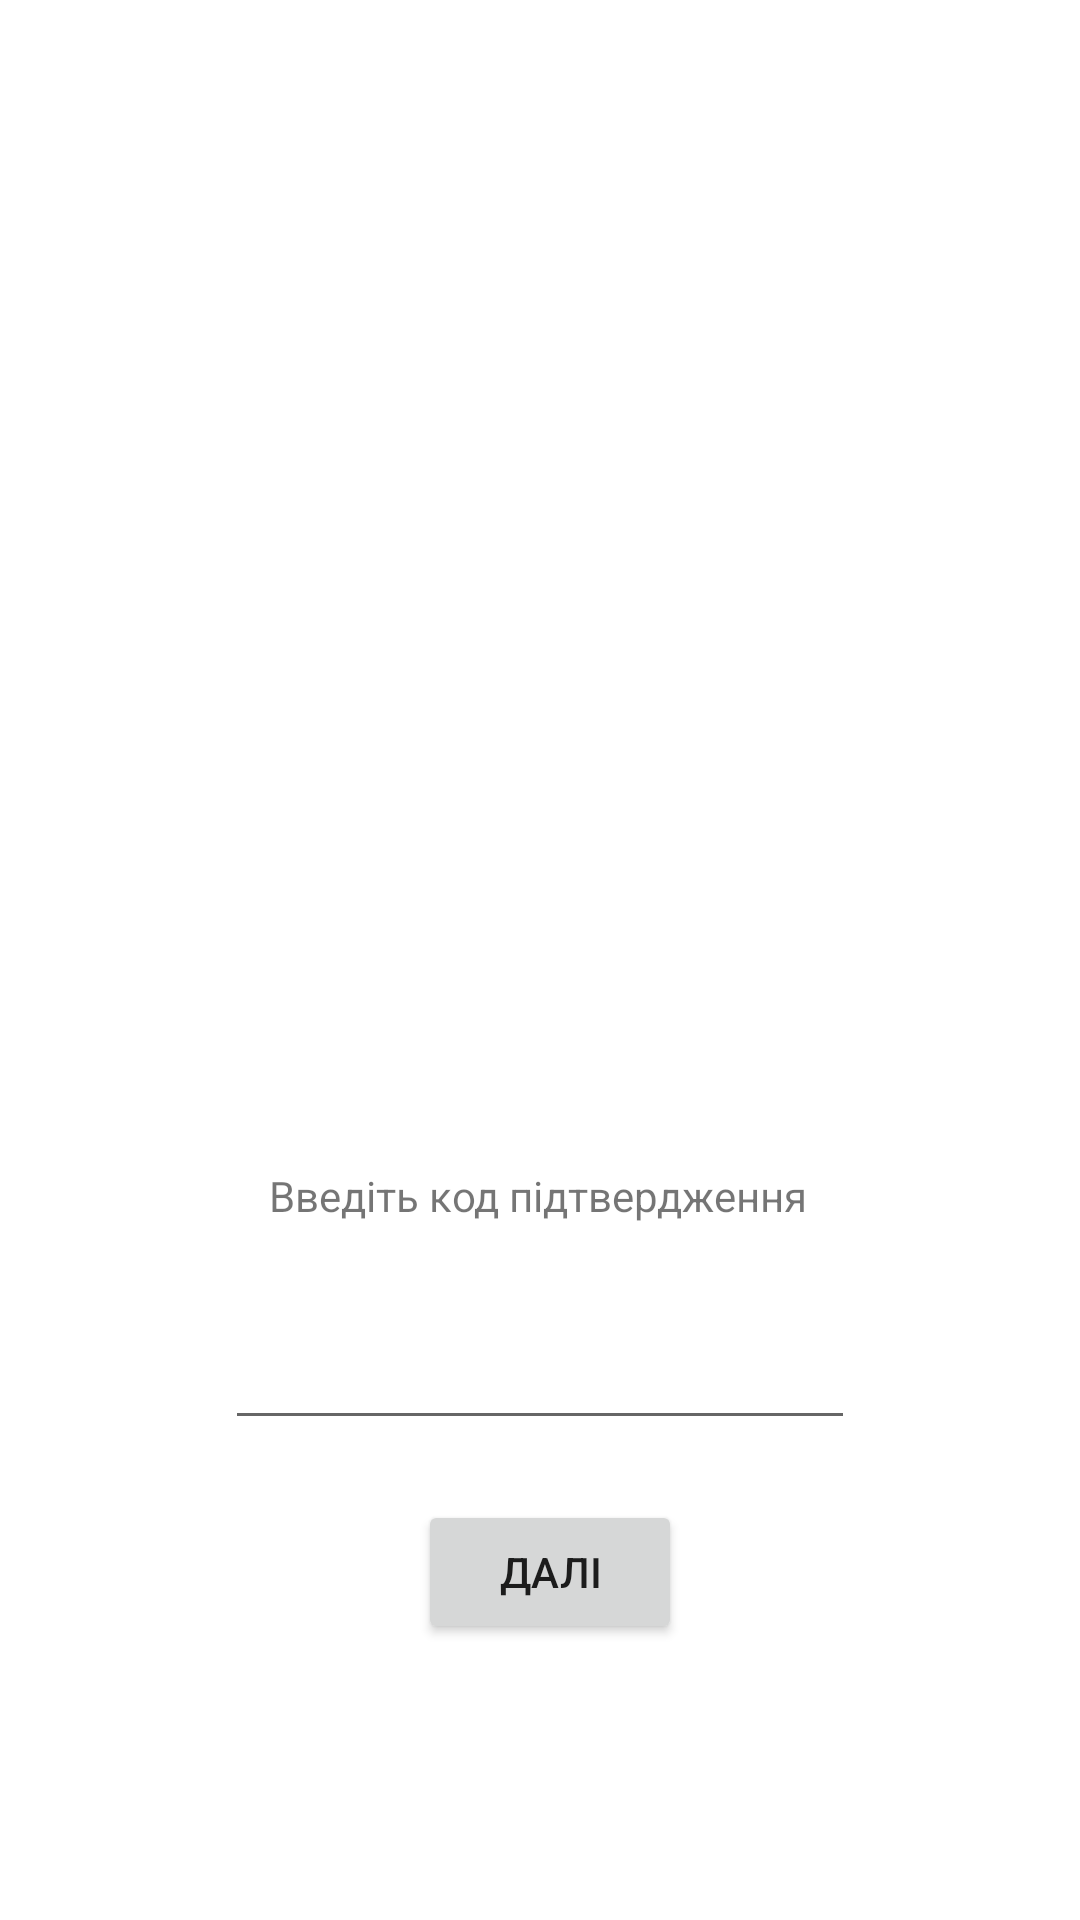

Write the Android layout XML for this screen, with the resource values it uses.
<!-- AndroidManifest.xml: activity theme Theme.Vin.NoActionBar -->
<!-- res/layout/activity_verfication_email.xml -->
<?xml version="1.0" encoding="utf-8"?>
<androidx.constraintlayout.widget.ConstraintLayout xmlns:android="http://schemas.android.com/apk/res/android"
    xmlns:app="http://schemas.android.com/apk/res-auto"
    xmlns:tools="http://schemas.android.com/tools"
    android:layout_width="match_parent"
    android:layout_height="match_parent"
    tools:context=".login.VerficationEmailActivity">

    <TextView
        android:id="@+id/verfication_code"
        android:layout_width="wrap_content"
        android:layout_height="wrap_content"
        android:layout_marginStart="174dp"
        android:layout_marginTop="23dp"
        android:layout_marginEnd="174dp"
        android:text="Введіть код підтвердження "
        app:layout_constraintEnd_toEndOf="parent"
        app:layout_constraintHorizontal_bias="0.496"
        app:layout_constraintStart_toStartOf="parent"
        app:layout_constraintTop_toBottomOf="@+id/imageView7" />

    <Button
        android:id="@+id/bth_verfication_email"
        android:layout_width="wrap_content"
        android:layout_height="wrap_content"
        android:layout_marginStart="158dp"
        android:layout_marginTop="20dp"
        android:layout_marginEnd="158dp"
        android:text="Далі"
        app:layout_constraintEnd_toEndOf="parent"
        app:layout_constraintHorizontal_bias="0.428"
        app:layout_constraintStart_toStartOf="parent"
        app:layout_constraintTop_toBottomOf="@+id/Verfication_Email_Code" />

    <EditText
        android:id="@+id/Verfication_Email_Code"
        android:layout_width="wrap_content"
        android:layout_height="wrap_content"
        android:layout_marginStart="101dp"
        android:layout_marginTop="24dp"
        android:layout_marginEnd="101dp"
        android:ems="10"
        android:inputType="number"
        android:maxLength="6"
        android:minHeight="48dp"
        app:layout_constraintEnd_toEndOf="parent"
        app:layout_constraintStart_toStartOf="parent"
        app:layout_constraintTop_toBottomOf="@+id/verfication_code" />

    <ImageView
        android:id="@+id/imageView7"
        android:layout_width="192dp"
        android:layout_height="186dp"
        android:layout_marginStart="109dp"
        android:layout_marginTop="180dp"
        android:layout_marginEnd="110dp"
        app:layout_constraintEnd_toEndOf="parent"
        app:layout_constraintHorizontal_bias="0.0"
        app:layout_constraintStart_toStartOf="parent"
        app:layout_constraintTop_toTopOf="parent"
        app:srcCompat="@drawable/ic_mark_email_unread" />
</androidx.constraintlayout.widget.ConstraintLayout>
<!-- resources referenced by this layout -->
<resources>
  <style name="Theme.Vin.NoActionBar">
          <item name="windowActionBar">false</item>
          <item name="windowNoTitle">true</item>
      </style>
</resources>
